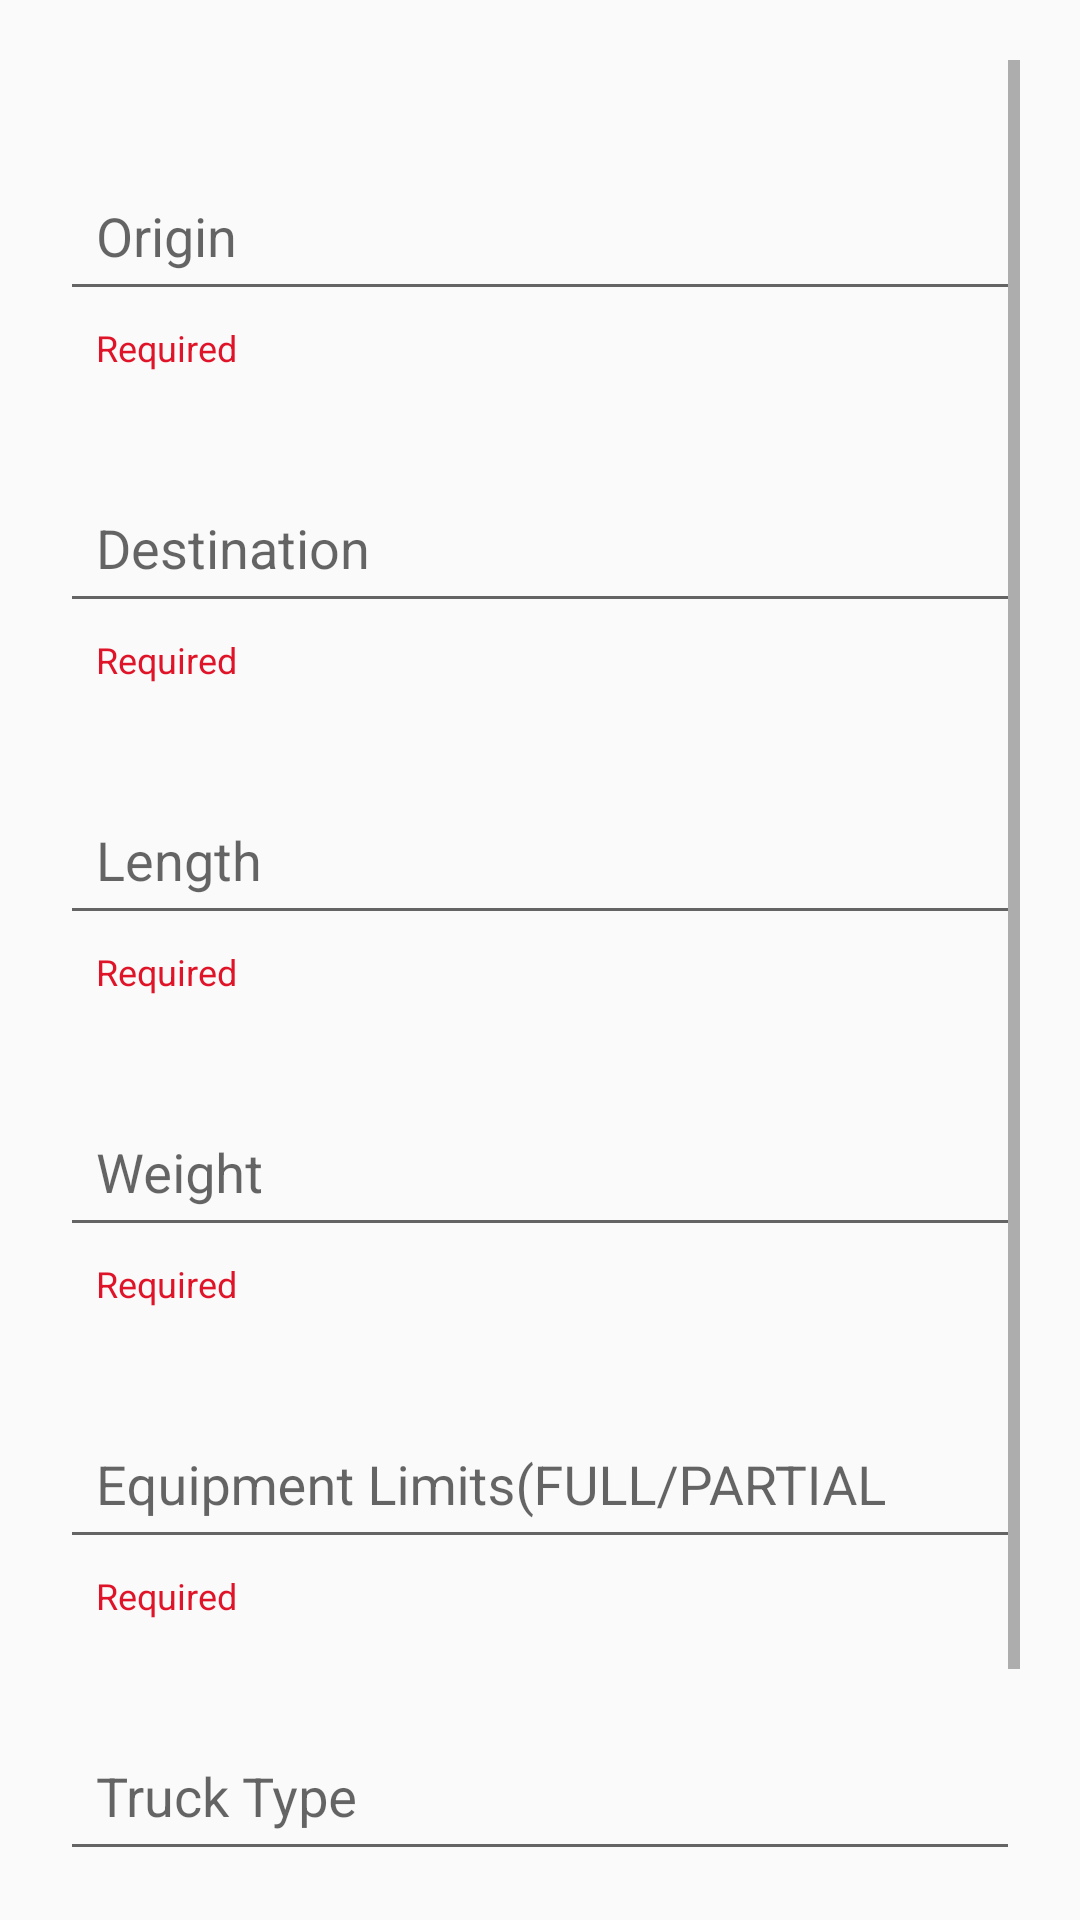

Reconstruct the res/layout file that produces this screen, plus the resources it refers to.
<!-- AndroidManifest.xml: application theme Theme.Truckers -->
<!-- res/layout/fragment_searchtruckfilters.xml -->
<?xml version="1.0" encoding="utf-8"?>
<ScrollView xmlns:android="http://schemas.android.com/apk/res/android"
    xmlns:tools="http://schemas.android.com/tools"
    android:layout_width="match_parent"
    android:layout_height="match_parent"
    xmlns:app="http://schemas.android.com/apk/res-auto"
    android:orientation="vertical"
    android:padding="20dp"
    tools:context=".searchtruckfilters">
    <LinearLayout
        android:layout_width="match_parent"
        android:orientation="vertical"
        android:fitsSystemWindows="true"
        android:layout_height="wrap_content">



    <com.google.android.material.textfield.TextInputLayout

        android:layout_width="match_parent"
        android:layout_height="wrap_content"
        android:layout_marginTop="30dp"
        android:hint="Origin"
        app:boxBackgroundColor="@color/white"
        app:boxBackgroundMode="outline"

        app:boxStrokeColor="#0E0E0F"
        app:boxStrokeWidth="1dp"
        app:boxStrokeWidthFocused="2dp"


        app:endIconMode="clear_text"
        app:helperText="Required"
        app:helperTextTextColor="@color/red"
        >

        <com.google.android.material.textfield.TextInputEditText
            android:id="@+id/orign_input"
            android:layout_width="match_parent"
            android:layout_height="match_parent"
            android:inputType="textPersonName"

            android:padding="12dp" />
    </com.google.android.material.textfield.TextInputLayout>
    <com.google.android.material.textfield.TextInputLayout

        android:layout_width="match_parent"
        android:layout_height="wrap_content"
        android:layout_marginTop="30dp"
        android:hint="Destination"
        app:boxBackgroundColor="@color/white"
        app:boxBackgroundMode="outline"

        app:boxStrokeColor="#0E0E0F"
        app:boxStrokeWidth="1dp"
        app:boxStrokeWidthFocused="2dp"


        app:endIconMode="clear_text"
        app:helperText="Required"
        app:helperTextTextColor="@color/red"
        >

        <com.google.android.material.textfield.TextInputEditText
            android:id="@+id/des_input"
            android:layout_width="match_parent"
            android:layout_height="match_parent"
            android:inputType="textPersonName"

            android:padding="12dp" />
    </com.google.android.material.textfield.TextInputLayout>
    <com.google.android.material.textfield.TextInputLayout

        android:layout_width="match_parent"
        android:layout_height="wrap_content"
        android:layout_marginTop="30dp"
        android:hint="Length"
        app:boxBackgroundColor="@color/white"
        app:boxBackgroundMode="outline"

        app:boxStrokeColor="#0E0E0F"
        app:boxStrokeWidth="1dp"
        app:boxStrokeWidthFocused="2dp"

        app:prefixText="Ft"
        app:helperText="Required"
        app:helperTextTextColor="@color/red"
        >

        <com.google.android.material.textfield.TextInputEditText
            android:id="@+id/length_input"
            android:layout_width="match_parent"
            android:layout_height="wrap_content"
            android:inputType="textPersonName"


            android:padding="12dp" />
    </com.google.android.material.textfield.TextInputLayout>
    <com.google.android.material.textfield.TextInputLayout

        android:layout_width="match_parent"
        android:layout_height="wrap_content"
        android:layout_marginTop="30dp"
        android:hint="Weight"
        app:boxBackgroundColor="@color/white"
        app:boxBackgroundMode="outline"

        app:boxStrokeColor="#0E0E0F"
        app:boxStrokeWidth="1dp"
        app:boxStrokeWidthFocused="2dp"
        app:prefixText="KG"
        app:endIconMode="clear_text"
        app:helperText="Required"
        app:helperTextTextColor="@color/red"
        >

        <com.google.android.material.textfield.TextInputEditText
            android:id="@+id/weight_input"
            android:layout_width="match_parent"
            android:layout_height="wrap_content"
            android:inputType="textPersonName"

            android:padding="12dp" />
    </com.google.android.material.textfield.TextInputLayout>
    <com.google.android.material.textfield.TextInputLayout

        android:layout_width="match_parent"
        android:layout_height="wrap_content"
        android:layout_marginTop="30dp"
        android:hint="Equipment Limits(FULL/PARTIAL"
        app:boxBackgroundColor="@color/white"
        app:boxBackgroundMode="outline"

        app:boxStrokeColor="#0E0E0F"
        app:boxStrokeWidth="1dp"
        app:boxStrokeWidthFocused="2dp"

        app:endIconMode="clear_text"
        app:helperText="Required"
        app:helperTextTextColor="@color/red"
        >

        <com.google.android.material.textfield.TextInputEditText
            android:id="@+id/limits_input"
            android:layout_width="match_parent"
            android:layout_height="wrap_content"
            android:inputType="textPersonName"



            android:padding="12dp" />
    </com.google.android.material.textfield.TextInputLayout>
    <com.google.android.material.textfield.TextInputLayout

        android:layout_width="match_parent"
        android:layout_height="wrap_content"
        android:layout_marginTop="30dp"
        android:hint="Truck Type"
        app:boxBackgroundColor="@color/white"
        app:boxBackgroundMode="outline"

        app:boxStrokeColor="#0E0E0F"
        app:boxStrokeWidth="1dp"
        app:boxStrokeWidthFocused="2dp"


        app:endIconMode="clear_text"
        app:helperText="Required"
        app:helperTextTextColor="@color/red"
        >

        <com.google.android.material.textfield.TextInputEditText
            android:id="@+id/Ttype_input"
            android:layout_width="match_parent"
            android:layout_height="match_parent"
            android:inputType="textPersonName"

            android:padding="12dp" />
    </com.google.android.material.textfield.TextInputLayout>
    <ProgressBar
        android:id="@+id/progress_bar"
        android:layout_width="wrap_content"
        android:layout_height="wrap_content"
        android:visibility="gone"
        android:layout_gravity="center"
        android:indeterminate="true"
        style="?android:attr/progressBarStyleLarge" />
    <Button
        android:id="@+id/search_button"
        android:layout_width="wrap_content"
        android:layout_height="wrap_content"
        android:text="Search"
        android:layout_gravity="center"
        android:layout_marginTop="24dp"
        android:background="@drawable/rectangleshape"
        android:textColor="@color/black"
        android:padding="12dp" />
    </LinearLayout>
</ScrollView>
<!-- resources referenced by this layout -->
<resources>
  <color name="black">#FF000000</color>
  <color name="red">#EFDE041A</color>
  <color name="white">#FFFFFFFF</color>
  <!-- drawable rectangleshape (drawable) -->
  <?xml version="1.0" encoding="utf-8"?>
  <selector xmlns:android="http://schemas.android.com/apk/res/android">
      <item>
          <shape android:shape="rectangle">
              <corners android:radius="50dp"/>
  
  
              <stroke android:width="2dp" android:color="#000000" />
          </shape>
      </item>
  
  </selector>
  <style name="Theme.Truckers" parent="Base.Theme.Truckers" />
  <style name="Base.Theme.Truckers" parent="Theme.AppCompat.DayNight.NoActionBar">
          
          
      </style>
</resources>
